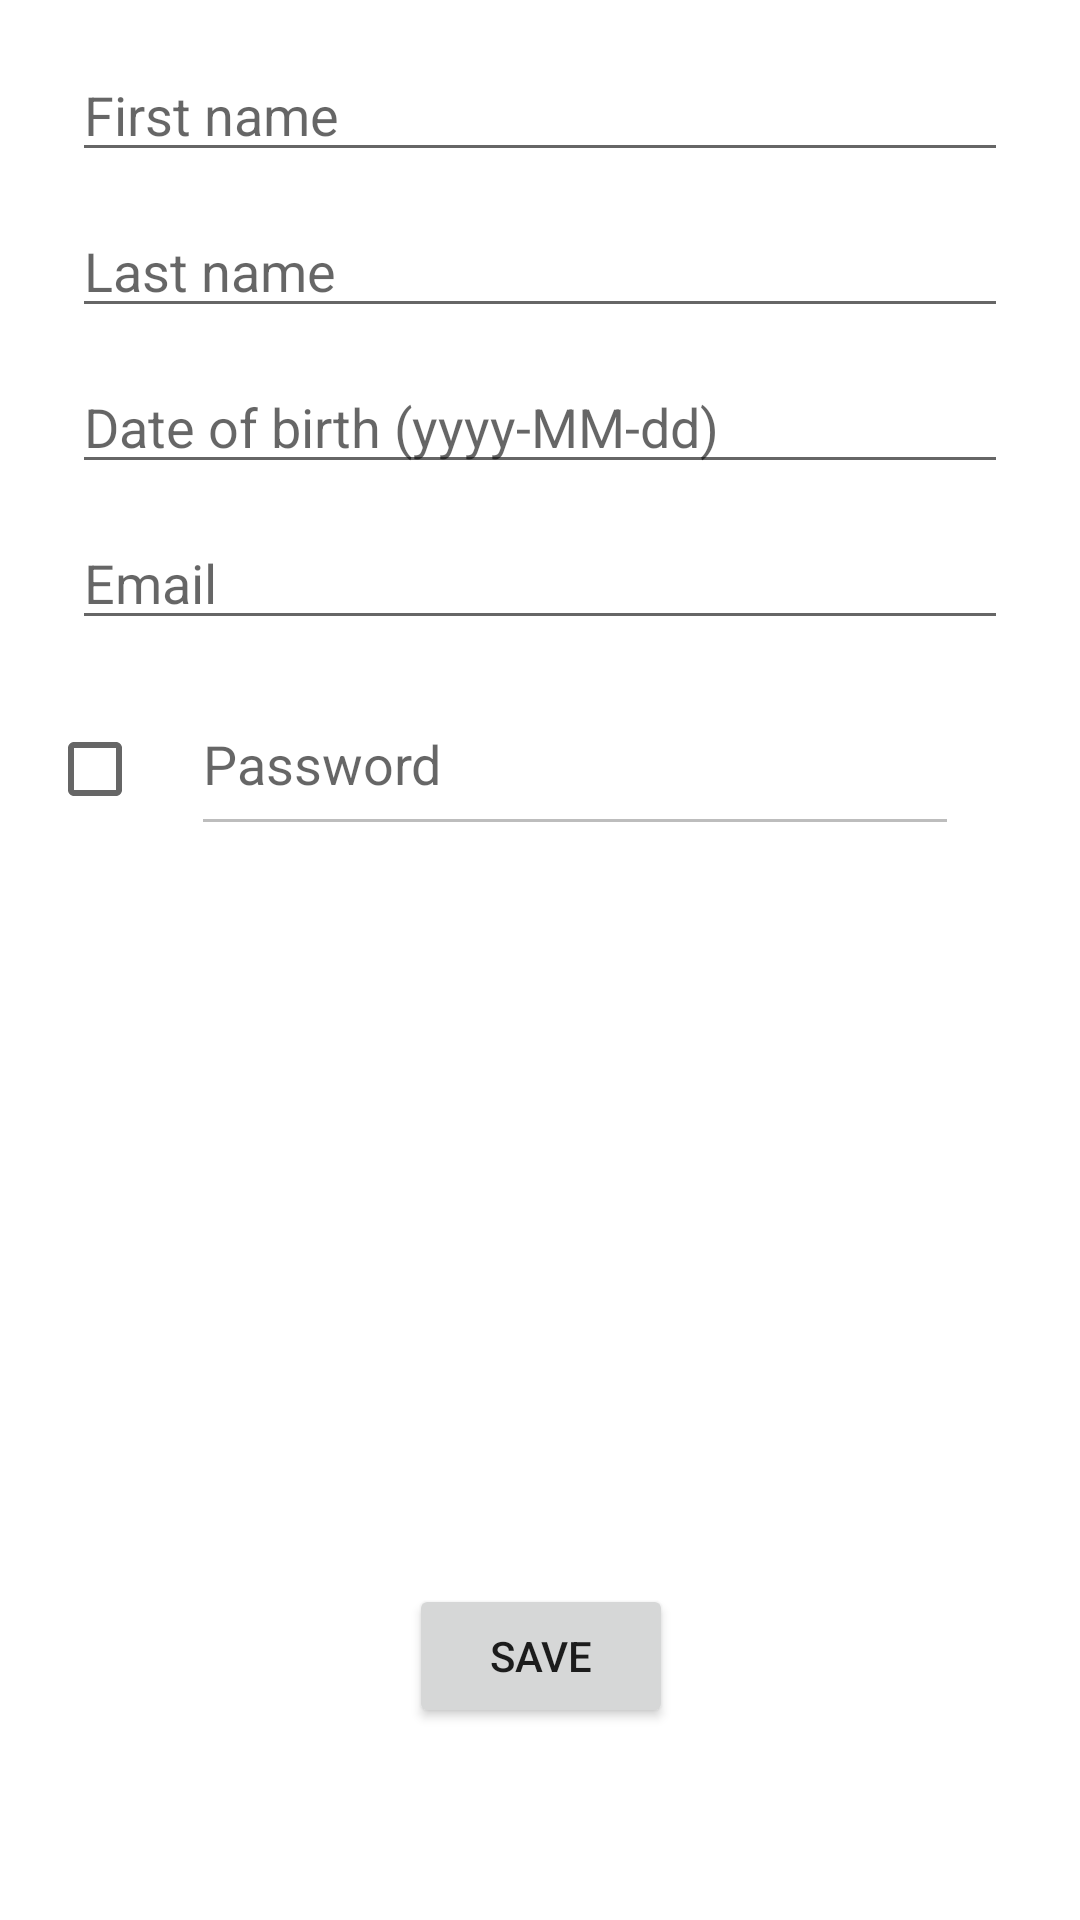

Android layout source for this screen:
<!-- AndroidManifest.xml: application theme Theme.Dogebook2 -->
<!-- res/layout/fragment_edit_profile.xml -->
<?xml version="1.0" encoding="utf-8"?>
<androidx.constraintlayout.widget.ConstraintLayout xmlns:android="http://schemas.android.com/apk/res/android"
    xmlns:tools="http://schemas.android.com/tools"
    android:layout_width="match_parent"
    android:layout_height="match_parent"
    xmlns:app="http://schemas.android.com/apk/res-auto"
    tools:context=".feed.fragments.profile.edit.EditProfileFragment">

    <EditText
        android:id="@+id/username"
        android:layout_width="0dp"
        android:layout_height="wrap_content"
        android:layout_marginStart="24dp"
        android:layout_marginTop="172dp"
        android:layout_marginEnd="24dp"
        android:autofillHints="@string/prompt_email"
        android:hint="@string/prompt_email"
        android:inputType="textEmailAddress"
        android:selectAllOnFocus="true"
        app:layout_constraintEnd_toEndOf="parent"
        app:layout_constraintHorizontal_bias="0.0"
        app:layout_constraintStart_toStartOf="parent"
        app:layout_constraintTop_toTopOf="parent" />

    <LinearLayout
        android:layout_width="328dp"
        android:layout_height="58dp"
        android:layout_marginTop="224dp"
        android:orientation="horizontal"
        app:layout_constraintEnd_toEndOf="parent"
        app:layout_constraintHorizontal_bias="0.493"
        app:layout_constraintStart_toStartOf="parent"
        app:layout_constraintTop_toTopOf="parent">

        <CheckBox
            android:id="@+id/checkBox"
            android:layout_width="wrap_content"
            android:layout_height="wrap_content" />

        <EditText
            android:id="@+id/password"
            android:layout_width="fill_parent"
            android:layout_height="fill_parent"
            android:layout_marginEnd="24dp"
            android:autofillHints="@string/prompt_password"
            android:enabled="false"
            android:hint="@string/prompt_password"
            android:imeActionLabel="@string/action_sign_in"
            android:imeOptions="actionDone"
            android:inputType="textPassword"
            android:selectAllOnFocus="true" />
    </LinearLayout>

    <Button
        android:id="@+id/save"
        android:layout_width="wrap_content"
        android:layout_height="wrap_content"
        android:layout_gravity="start"
        android:layout_marginStart="48dp"
        android:layout_marginTop="16dp"
        android:layout_marginEnd="48dp"
        android:layout_marginBottom="64dp"
        android:enabled="true"
        android:text="@string/save"
        app:layout_constraintBottom_toBottomOf="parent"
        app:layout_constraintEnd_toEndOf="parent"
        app:layout_constraintHorizontal_bias="0.502"
        app:layout_constraintStart_toStartOf="parent"
        app:layout_constraintTop_toBottomOf="@+id/password"
        app:layout_constraintVertical_bias="0.184" />

    <EditText
        android:id="@+id/first_name"
        android:layout_width="0dp"
        android:layout_height="wrap_content"
        android:layout_marginStart="24dp"
        android:layout_marginTop="16dp"
        android:layout_marginEnd="24dp"
        android:autofillHints="@string/prompt_first_name"
        android:hint="@string/prompt_first_name"
        android:inputType="text"
        android:selectAllOnFocus="true"
        app:layout_constraintEnd_toEndOf="parent"
        app:layout_constraintHorizontal_bias="0.0"
        app:layout_constraintStart_toStartOf="parent"
        app:layout_constraintTop_toTopOf="parent" />

    <EditText
        android:id="@+id/last_name"
        android:layout_width="0dp"
        android:layout_height="wrap_content"
        android:layout_marginStart="24dp"
        android:layout_marginTop="68dp"
        android:layout_marginEnd="24dp"
        android:autofillHints="@string/prompt_last_name"
        android:hint="@string/prompt_last_name"
        android:inputType="text"
        android:selectAllOnFocus="true"
        app:layout_constraintEnd_toEndOf="parent"
        app:layout_constraintHorizontal_bias="1.0"
        app:layout_constraintStart_toStartOf="parent"
        app:layout_constraintTop_toTopOf="parent" />

    <EditText
        android:id="@+id/birthdate"
        android:layout_width="0dp"
        android:layout_height="wrap_content"
        android:layout_marginStart="24dp"
        android:layout_marginTop="120dp"
        android:layout_marginEnd="24dp"
        android:autofillHints="@string/prompt_birthdate"
        android:hint="@string/prompt_birthdate"
        android:inputType="date"
        android:maxLength="10"
        android:selectAllOnFocus="true"
        app:layout_constraintEnd_toEndOf="parent"
        app:layout_constraintHorizontal_bias="0.0"
        app:layout_constraintStart_toStartOf="parent"
        app:layout_constraintTop_toTopOf="parent" />

</androidx.constraintlayout.widget.ConstraintLayout>
<!-- resources referenced by this layout -->
<resources>
  <string name="action_sign_in">Sign in</string>
  <string name="prompt_birthdate">Date of birth (yyyy-MM-dd)</string>
  <string name="prompt_email">Email</string>
  <string name="prompt_first_name">First name</string>
  <string name="prompt_last_name">Last name</string>
  <string name="prompt_password">Password</string>
  <string name="save">Save</string>
  <style name="Theme.Dogebook2" parent="Theme.MaterialComponents.DayNight.DarkActionBar">
          
          <item name="colorPrimary">@color/purple_light</item>
          <item name="colorPrimaryVariant">@color/purple_700</item>
          <item name="colorOnPrimary">@color/white</item>
          
          <item name="colorSecondary">@color/teal_200</item>
          <item name="colorSecondaryVariant">@color/teal_700</item>
          <item name="colorOnSecondary">@color/black</item>
          
          <item name="android:statusBarColor">?attr/colorPrimaryVariant</item>
          
      </style>
  <color name="purple_light">@android:color/holo_purple</color>
  <color name="purple_700">#FF3700B3</color>
  <color name="white">#FFFFFFFF</color>
  <color name="teal_200">#FF03DAC5</color>
  <color name="teal_700">#FF018786</color>
  <color name="black">#FF000000</color>
</resources>
